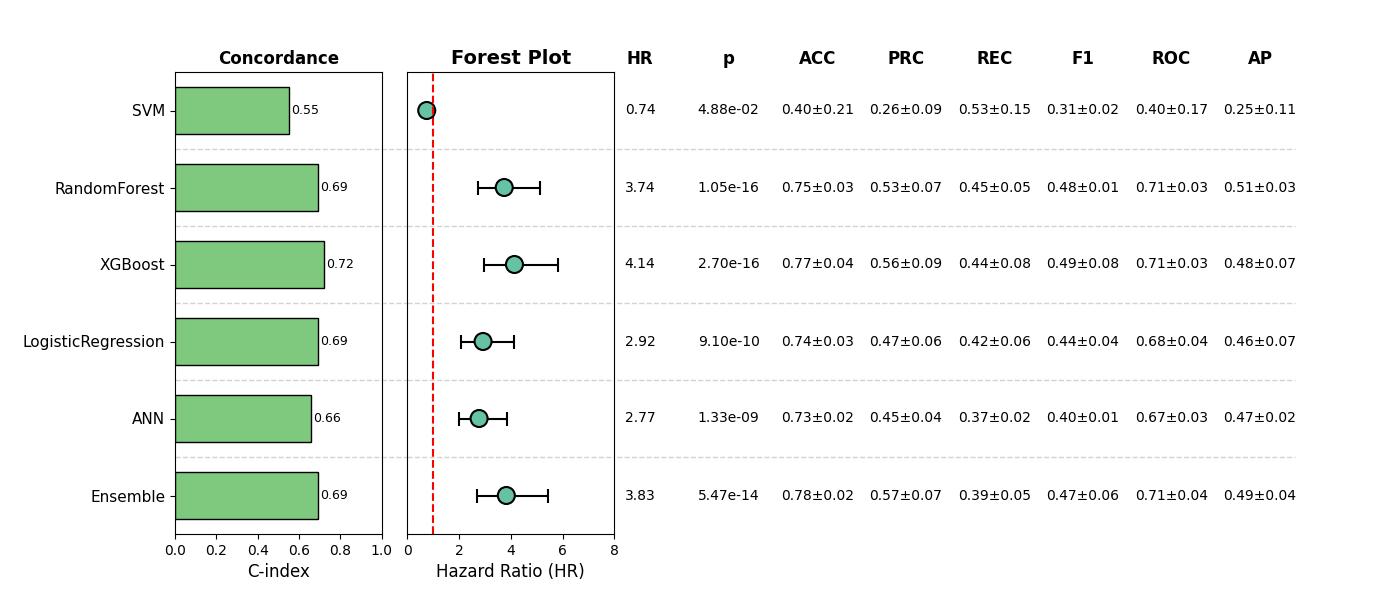

The table this chart was drawn from, first rows:
, Model, HR, CI_lower, CI_upper, p, cindex, accuracy_mean, accuracy_std, precision_mean, precision_std, recall_mean, recall_std, f1_mean, f1_std, roc_auc_mean, roc_auc_std, pr_auc_mean, pr_auc_std, Sig
0, SVM, 0.7445, 0.5551, 0.9984, 0.04876, 0.5508, 0.4028, 0.2072, 0.2562, 0.08651, 0.5324, 0.1518, 0.3145, 0.02277, 0.3979, 0.1684, 0.2512, 0.1118, True
1, RandomForest, 3.744, 2.741, 5.114, 1.0535805509184729e-16, 0.6907, 0.7543, 0.02881, 0.5256, 0.07439, 0.4533, 0.05263, 0.4795, 0.01147, 0.7055, 0.029, 0.5072, 0.03155, True
2, XGBoost, 4.14, 2.946, 5.818, 2.699009358572885e-16, 0.7221, 0.7716, 0.03803, 0.5585, 0.08846, 0.4385, 0.0761, 0.489, 0.0773, 0.7067, 0.0318, 0.4847, 0.06704, True
3, LogisticRegression, 2.925, 2.074, 4.123, 9.104772600152346e-10, 0.6929, 0.7352, 0.02886, 0.4725, 0.05751, 0.4234, 0.06269, 0.4431, 0.0447, 0.6805, 0.03677, 0.4564, 0.06621, True
4, ANN, 2.772, 1.994, 3.854, 1.3342564609082944e-09, 0.6566, 0.7255, 0.01714, 0.4453, 0.04136, 0.3695, 0.0223, 0.4019, 0.01214, 0.6675, 0.03292, 0.4704, 0.01523, True
5, Ensemble, 3.826, 2.697, 5.428, 5.4678566360191756e-14, 0.6903, 0.7754, 0.02472, 0.5728, 0.06683, 0.3927, 0.05276, 0.4657, 0.05852, 0.7138, 0.0381, 0.4936, 0.03942, True
